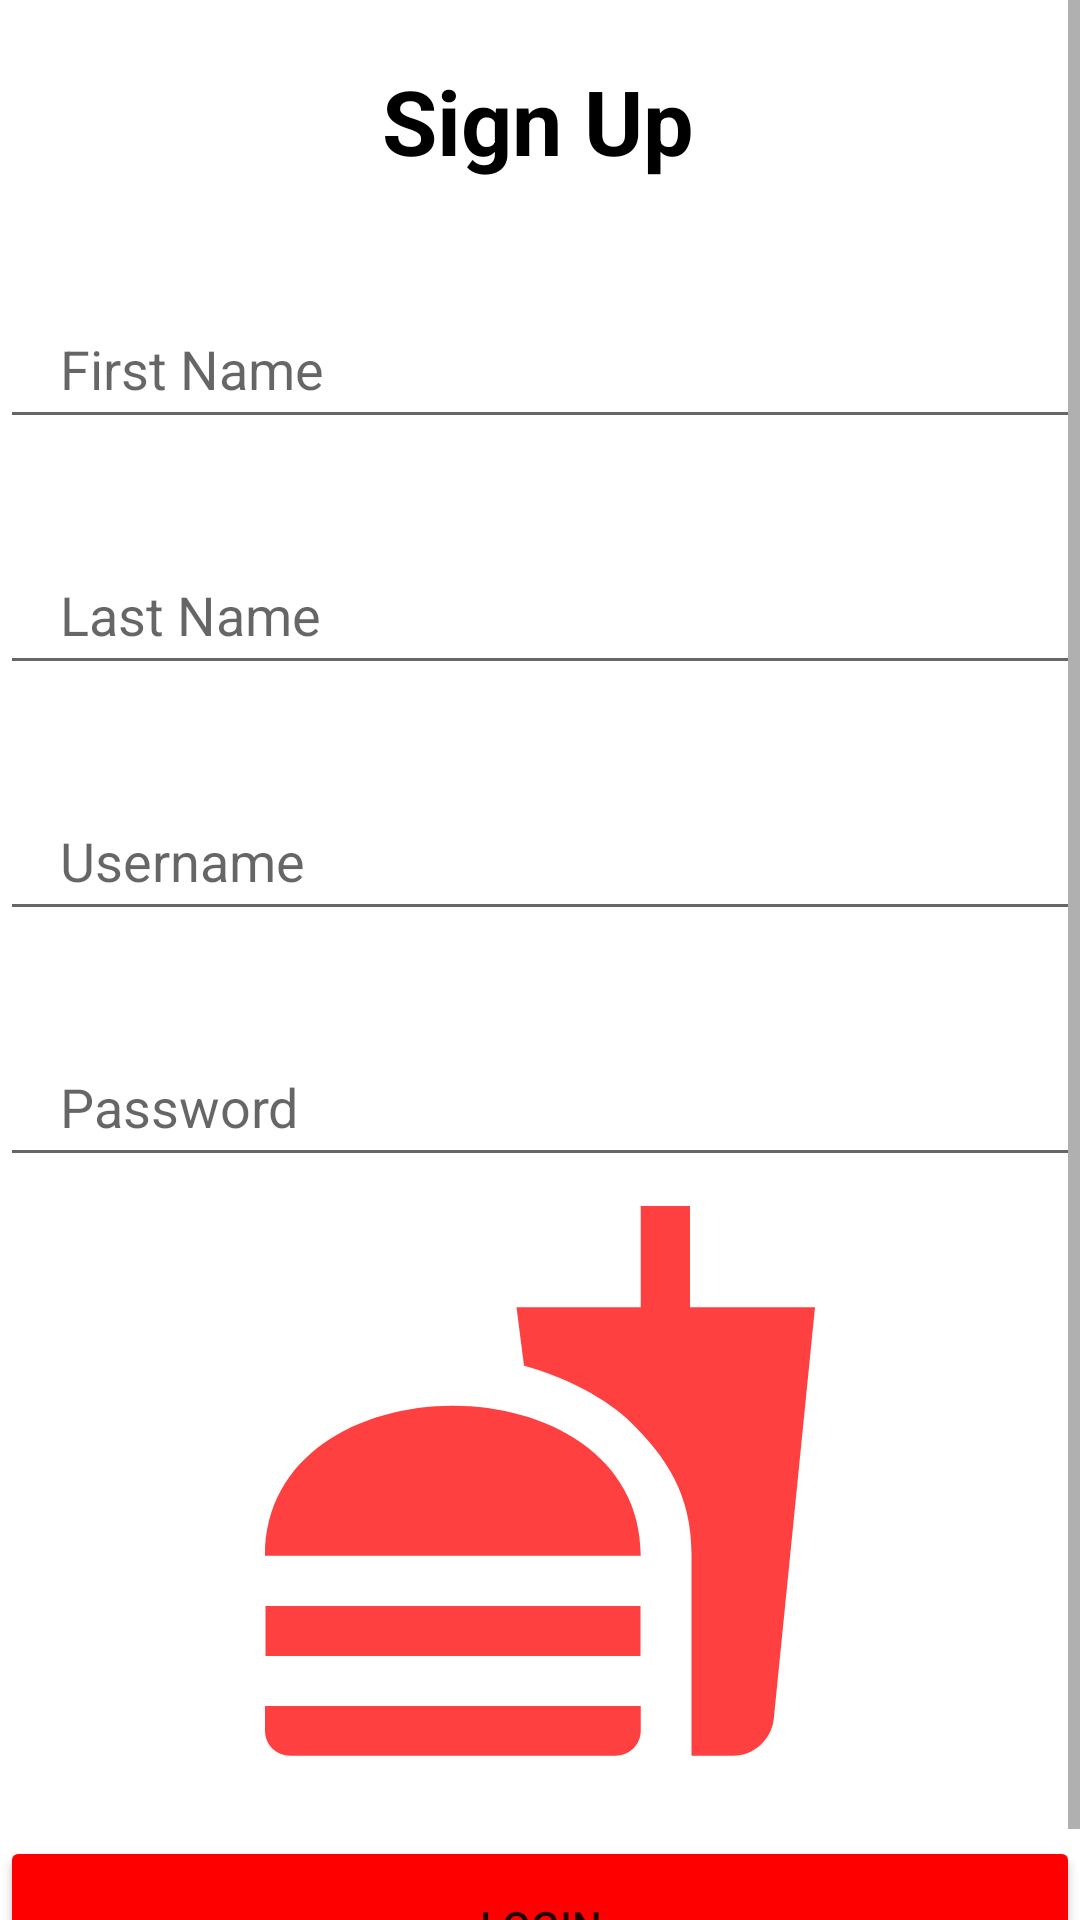

Produce the Android XML layout that renders to this screen, including the resource entries it uses.
<!-- AndroidManifest.xml: application theme Theme.FoodchallengePlace -->
<!-- res/layout/activity_register.xml -->
<?xml version="1.0" encoding="utf-8"?>
    <ScrollView xmlns:android="http://schemas.android.com/apk/res/android"
        xmlns:app="http://schemas.android.com/apk/res-auto"
        xmlns:tools="http://schemas.android.com/tools"
        android:layout_width="match_parent"
        android:layout_height="match_parent"
        tools:context=".activities.RegisterActivity">

        <androidx.constraintlayout.widget.ConstraintLayout
            android:layout_width="match_parent"
            android:layout_height="match_parent">

            <TextView
                android:id="@+id/textView2"
                android:layout_width="wrap_content"
                android:layout_height="wrap_content"
                android:layout_marginTop="20dp"
                android:text="Sign Up"
                android:textColor="@color/black"
                android:textSize="30sp"
                android:textStyle="bold"
                app:layout_constraintEnd_toEndOf="parent"
                app:layout_constraintHorizontal_bias="0.497"
                app:layout_constraintStart_toStartOf="parent"
                app:layout_constraintTop_toTopOf="parent" />

            <EditText
                android:id="@+id/firstName"
                android:layout_width="360dp"
                android:layout_height="50dp"
                android:layout_marginTop="36dp"
                android:hint="First Name"
                android:paddingLeft="20dp"
                app:layout_constraintEnd_toEndOf="parent"
                app:layout_constraintStart_toStartOf="parent"
                app:layout_constraintTop_toBottomOf="@+id/textView2" />

            <EditText
                android:id="@+id/lastName"
                android:layout_width="360dp"
                android:layout_height="50dp"
                android:layout_marginTop="32dp"
                android:hint="Last Name"
                android:paddingLeft="20dp"
                app:layout_constraintEnd_toEndOf="parent"
                app:layout_constraintStart_toStartOf="parent"
                app:layout_constraintTop_toBottomOf="@+id/firstName" />

            <EditText
                android:id="@+id/username"
                android:layout_width="360dp"
                android:layout_height="50dp"
                android:layout_marginTop="32dp"
                android:hint="Username"
                android:paddingLeft="20dp"
                app:layout_constraintEnd_toEndOf="parent"
                app:layout_constraintStart_toStartOf="parent"
                app:layout_constraintTop_toBottomOf="@+id/lastName" />

            <EditText
                android:id="@+id/password"
                android:layout_width="360dp"
                android:layout_height="50dp"
                android:layout_marginTop="32dp"
                android:hint="Password"
                android:paddingLeft="20dp"
                app:layout_constraintEnd_toEndOf="parent"
                app:layout_constraintStart_toStartOf="parent"
                app:layout_constraintTop_toBottomOf="@+id/username" />

            <Button
                android:id="@+id/registerBtn"
                android:layout_width="360dp"
                android:layout_height="60dp"
                android:layout_gravity="center_horizontal"
                android:layout_marginTop="612dp"
                android:backgroundTint="@color/colorAccent"
                android:text="Login"
                app:layout_constraintEnd_toEndOf="parent"
                app:layout_constraintStart_toStartOf="parent"
                app:layout_constraintTop_toTopOf="parent" />

            <ImageView
                android:id="@+id/imageView"
                android:layout_width="wrap_content"
                android:layout_height="wrap_content"
                android:layout_marginTop="1dp"
                android:layout_marginBottom="18dp"
                app:layout_constraintBottom_toTopOf="@+id/registerBtn"
                app:layout_constraintEnd_toEndOf="parent"
                app:layout_constraintStart_toStartOf="parent"
                app:layout_constraintTop_toBottomOf="@+id/password"
                app:srcCompat="@drawable/ic_baseline_fastfood_24" />

        </androidx.constraintlayout.widget.ConstraintLayout>
    </ScrollView>
<!-- resources referenced by this layout -->
<resources>
  <color name="black">#000000</color>
  <color name="colorAccent">#FF0000</color>
  <!-- drawable ic_baseline_fastfood_24 (drawable) -->
  <vector android:alpha="0.75" android:height="200dp"
      android:tint="#FF0000" android:viewportHeight="24"
      android:viewportWidth="24" android:width="200dp" xmlns:android="http://schemas.android.com/apk/res/android">
      <path android:fillColor="@android:color/white" android:pathData="M18.06,22.99h1.66c0.84,0 1.53,-0.64 1.63,-1.46L23,5.05h-5L18,1h-1.97v4.05h-4.97l0.3,2.34c1.71,0.47 3.31,1.32 4.27,2.26 1.44,1.42 2.43,2.89 2.43,5.29v8.05zM1,21.99L1,21h15.03v0.99c0,0.55 -0.45,1 -1.01,1L2.01,22.99c-0.56,0 -1.01,-0.45 -1.01,-1zM16.03,14.99c0,-8 -15.03,-8 -15.03,0h15.03zM1.02,17h15v2h-15z"/>
  </vector>
  <style name="Theme.FoodchallengePlace" parent="Theme.MaterialComponents.DayNight.NoActionBar">
          
          <item name="colorPrimary">@color/colorAccent</item>
          <item name="colorPrimaryVariant">@color/colorPrimaryDark</item>
          <item name="colorOnPrimary">@color/white</item>
          
          <item name="colorSecondary">@color/teal_200</item>
          <item name="colorSecondaryVariant">@color/teal_700</item>
          <item name="colorOnSecondary">@color/black</item>
          
          <item name="android:statusBarColor" tools:targetApi="l">?attr/colorPrimaryVariant</item>
          
      </style>
  <color name="colorPrimaryDark">#000000</color>
  <color name="white">#FFFFFF</color>
  <color name="teal_200">#FF03DAC5</color>
  <color name="teal_700">#FF018786</color>
</resources>
